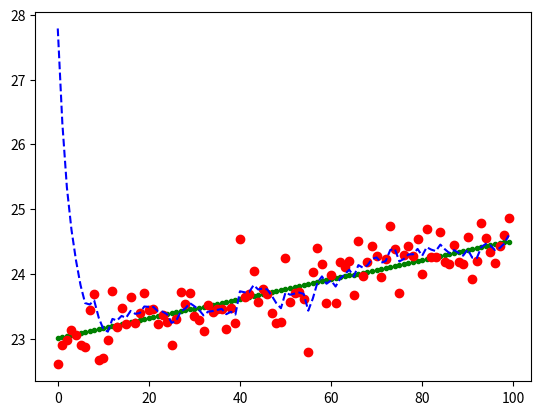

The script that saved this image:
import numpy as np
import matplotlib.pyplot as plt

class TrainSim(object):
    """
    Class implements a train position tracking simulator
    Generates GT, simulates noisy measurements and also implements a GH filter to track the train
    """

    def __init__(self, init_pos_km, vel_mps, sim_time_steps, meas_error_pos_meters=500, tracker_init_pos_km=30, h=0.90, g=0.30):
        """
        Sets up the simulator -assumes a constant velocity
        """

        self.init_pos = init_pos_km * 1000  # for GT
        self.gt_pos = self.init_pos
        self.vel_mps = vel_mps
        self.sim_time_steps = sim_time_steps
        self.meas_error_pos_m = meas_error_pos_meters
        self.tracker_init_pos = tracker_init_pos_km * 1000  # only for the filter
        self.g = g  # for meas intg.
        self.h = h  # for motion model
        self.tracked_pos = self.tracker_init_pos
        self.dx = 0.5

    def get_true_positon(self):
        """
        Returns true train postion
        """

        self.gt_pos = self.gt_pos + self.vel_mps
        return self.gt_pos
    
    def measure_pos(self):
        """
        Provides a noisy measurement of train's true position
        """

        return self.gt_pos + np.random.randn() * self.meas_error_pos_m
    
    def get_tracked_pos(self, meas_pos):
        """
        Returns the tracked/ filtered train pos using the GH filter
        """
        
        
        self.pred_pos = self.tracked_pos + self.vel_mps
        res = meas_pos - self.pred_pos
        self.pred_pos = self.pred_pos + self.g * res
        self.tracked_pos = self.pred_pos
        return self.tracked_pos

        

if __name__ == "__main__":

    train_sim = TrainSim(23, 15, 100, 300)

    gt_pos = []
    meas_pos = []
    tracked_pos = []
    for t_step in range(100):
        gt_pos.append(train_sim.get_true_positon())
        meas_pos.append(train_sim.measure_pos())
        tracked_pos.append(train_sim.get_tracked_pos(meas_pos[t_step]))
    


    plt.plot(np.array(gt_pos)/ 1000, "g.")
    plt.plot(np.array(meas_pos) / 1000, "ro")
    plt.plot(np.array(tracked_pos) / 1000, "b--")
    plt.show()
